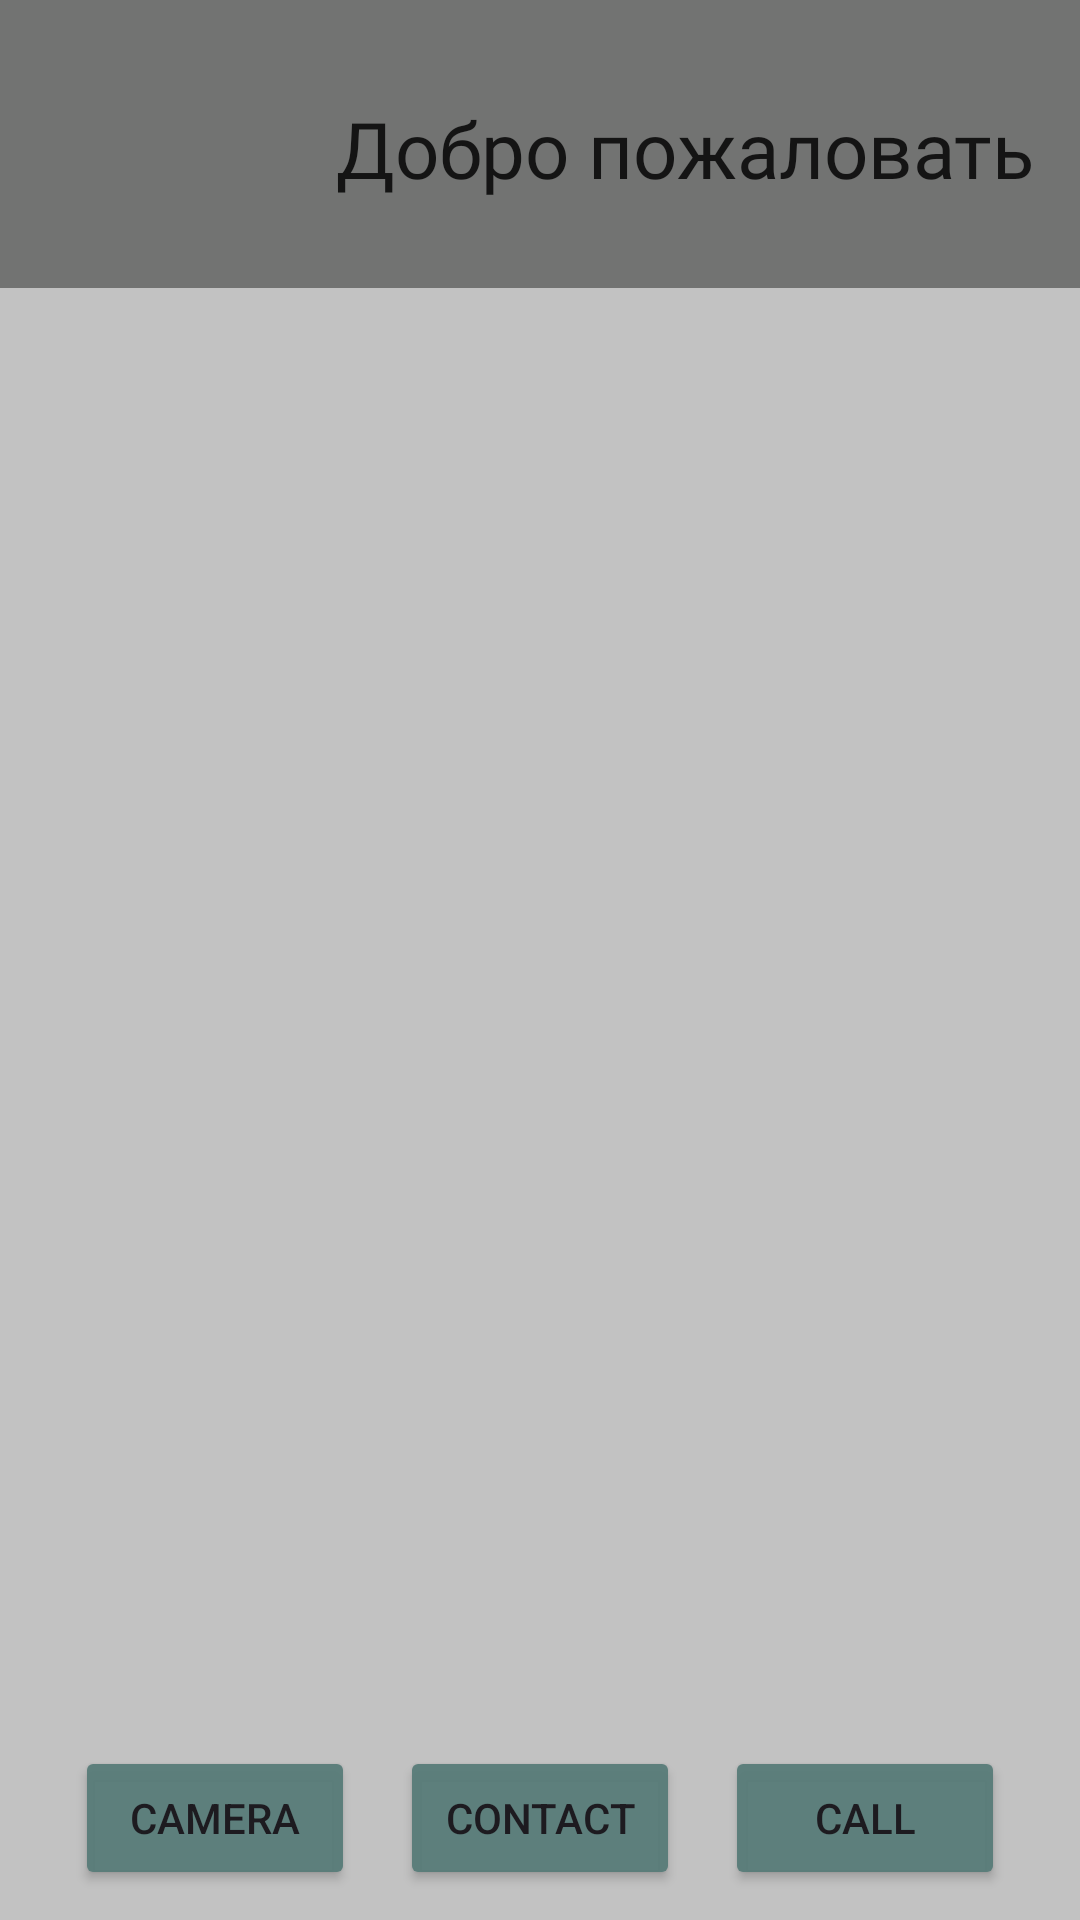

Layout XML and referenced resources for this Android screen:
<!-- AndroidManifest.xml: application theme Theme.AndroidMessenger -->
<!-- res/layout/activity_main.xml -->
<?xml version="1.0" encoding="utf-8"?>
<androidx.constraintlayout.widget.ConstraintLayout xmlns:android="http://schemas.android.com/apk/res/android"
    xmlns:app="http://schemas.android.com/apk/res-auto"
    xmlns:tools="http://schemas.android.com/tools"
    android:layout_width="match_parent"
    android:layout_height="match_parent"
    tools:context="MainActivity"
    android:background="#727372">

    <TextView
        android:id="@+id/textView2"
        android:layout_width="244dp"
        android:layout_height="36dp"
        android:layout_marginStart="20dp"
        android:layout_marginTop="32dp"
        android:fontFamily="@font/ubuntu_medium"
        android:text="Добро пожаловать"
        android:textColor="#141414"
        android:textSize="26dp"
        app:layout_constraintStart_toEndOf="@+id/imageView4"
        app:layout_constraintTop_toTopOf="parent" />

    <ListView
        android:id="@+id/listView"
        android:layout_width="412dp"
        android:layout_height="544dp"
        android:layout_marginStart="3dp"
        android:layout_marginTop="50dp"
        android:background="#c2c2c2"
        app:layout_constraintBottom_toBottomOf="parent"
        app:layout_constraintEnd_toEndOf="parent"
        app:layout_constraintHorizontal_bias="1.0"
        app:layout_constraintStart_toStartOf="parent"
        app:layout_constraintTop_toBottomOf="@+id/textView2"
        app:layout_constraintVertical_bias="1.0" />

    <LinearLayout
        android:id="@+id/linearLayout"
        android:layout_width="match_parent"
        android:layout_height="wrap_content"
        android:layout_marginHorizontal="25dp"
        android:layout_marginBottom="10dp"
        android:orientation="horizontal"
        app:layout_constraintBottom_toBottomOf="parent"
        app:layout_constraintEnd_toEndOf="parent"
        app:layout_constraintStart_toStartOf="parent">

        <Button
            android:id="@+id/camera"
            android:layout_width="wrap_content"
            android:layout_height="wrap_content"
            android:layout_weight="1"
            android:backgroundTint="#F3597C79"
            android:text="Camera" />

        <Button
            android:id="@+id/contact"
            android:layout_width="wrap_content"
            android:layout_height="wrap_content"
            android:layout_marginHorizontal="15dp"
            android:layout_weight="1"
            android:backgroundTint="#F3597C79"
            android:text="Contact" />

        <Button
            android:id="@+id/call"
            android:layout_width="wrap_content"
            android:layout_height="wrap_content"
            android:layout_weight="1"
            android:backgroundTint="#F3597C79"
            android:text="call" />
    </LinearLayout>

    <ImageView
        android:id="@+id/imageView4"
        android:layout_width="76dp"
        android:layout_height="66dp"
        android:layout_marginStart="16dp"
        android:layout_marginTop="24dp"
        android:src="@drawable/user"
        app:layout_constraintStart_toStartOf="parent"
        app:layout_constraintTop_toTopOf="parent" />


</androidx.constraintlayout.widget.ConstraintLayout>
<!-- resources referenced by this layout -->
<resources>
  <style name="Theme.AndroidMessenger" parent="Base.Theme.AndroidMessenger" />
  <style name="Base.Theme.AndroidMessenger" parent="Theme.Material3.DayNight.NoActionBar">
          
           <item name="colorPrimary">#807f7d</item>
      </style>
</resources>
